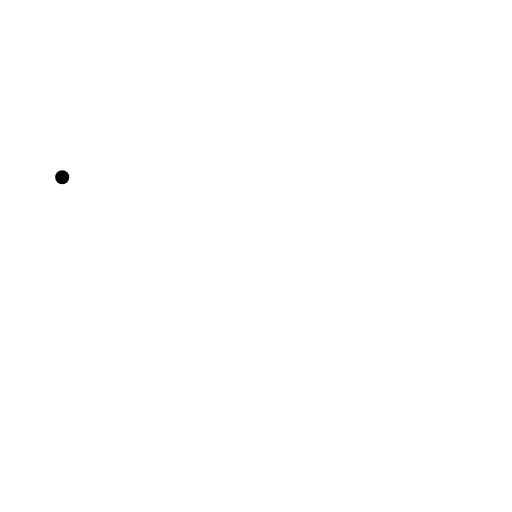
t = 0.00 s
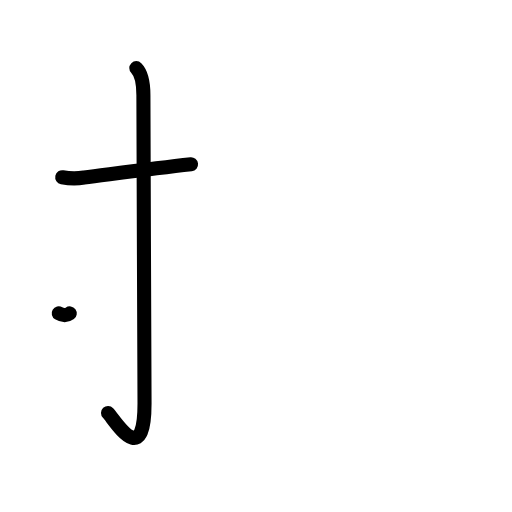
t = 2.25 s
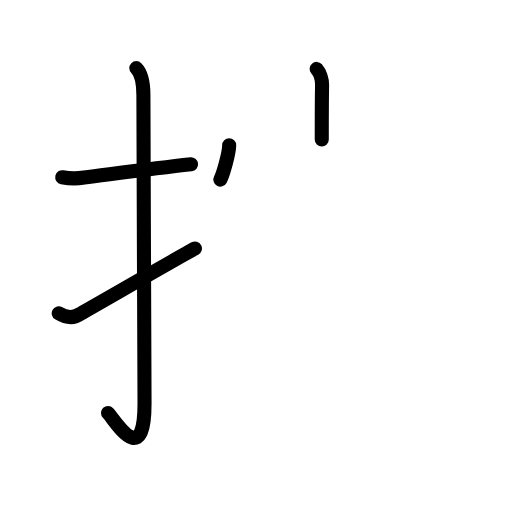
t = 4.50 s
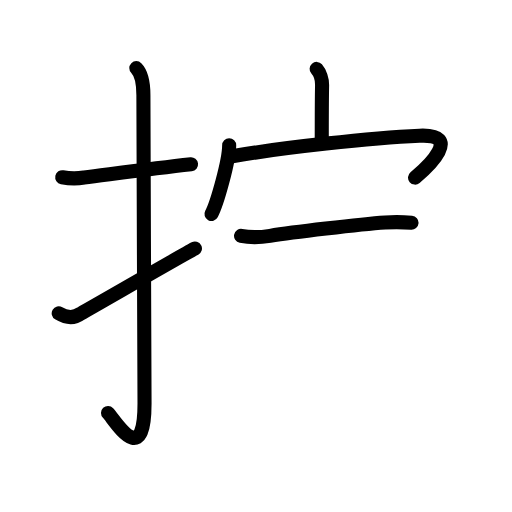
t = 6.58 s
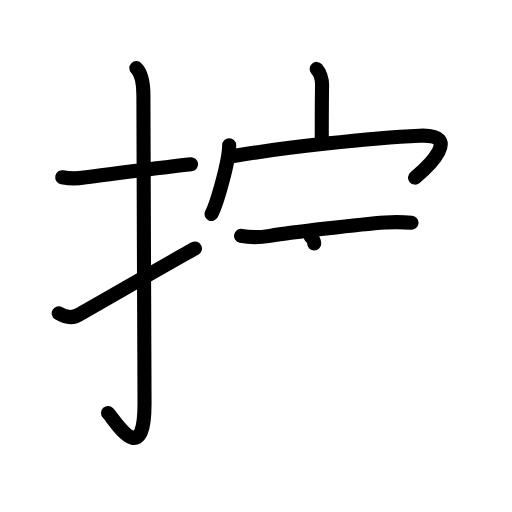
t = 7.25 s
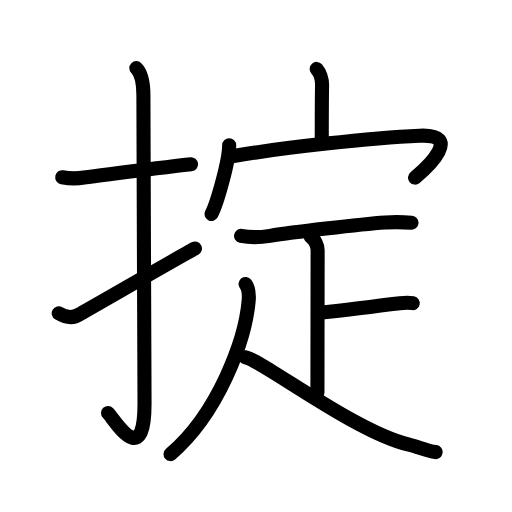
t = 11.00 s

The animated SVG that drew these frames (rendered in a browser with its animation timeline set to each time). Animation: 33 SMIL elements (animate=33); one cycle of 11.00 s.

<?xml version="1.0" encoding="UTF-8"?>
<!--
AniKanjiVG is licensed by CC-BY-SA Paul C. Sommerhoff (https://bitbucket.org/sommerhoff/anikanjivg).
AniKanjiVG uses KanjiVG which is licensed by CC-BY-SA Ulrich Apel (http://kanjivg.tagaini.net).
See also http://creativecommons.org/licenses/by-sa/3.0/
-->
<svg xmlns:kvg='http://kanjivg.tagaini.net' xmlns='http://www.w3.org/2000/svg' width='109' height='109' viewBox='0 0 109 109' style='fill:none;stroke:#000000;stroke-width:3;stroke-linecap:round;stroke-linejoin:round;' id="kvg:kanji_0639f"><g id="kvg:0639f" kvg:element="掟"><g id="kvg:0639f-g1" kvg:element="扌" kvg:variant="true" kvg:original="手" kvg:position="left" kvg:radical="general"><path id="kvg:0639f-s1" kvg:type="㇐" d="M13.25,37.73c1.56,0.31,3.11,0.34,4.65,0.07c5.56-0.69,14.31-1.86,22.77-2.81"><animate attributeName="d" begin="0.0s" dur="0.5s" from="M13.25,37.73C13.25,37.73,13.25,37.73,13.25,37.73" to="M13.25,37.73c1.56,0.31,3.11,0.34,4.65,0.07" />
<animate attributeName="d" begin="0.5s" dur="0.5s" from="M13.25,37.73c1.56,0.31,3.11,0.34,4.65,0.07c0,0,0,0,0,0,0" to="M13.25,37.73c1.56,0.31,3.11,0.34,4.65,0.07c5.56-0.69,14.31-1.86,22.77-2.81" />
</path>
<path id="kvg:0639f-s2" kvg:type="㇚" d="M29.02,14.5c0.87,0.87,1.51,2.74,1.51,5.77c0,15.23,0.24,54.21,0.24,65.65c0,14.25-6.32,3.53-7.77,2"><animate attributeName="d" begin="1.0s" dur="0.3333333333333333s" from="M29.02,14.5C29.02,14.5,29.02,14.5,29.02,14.5" to="M29.02,14.5c0.87,0.87,1.51,2.74,1.51,5.77" />
<animate attributeName="d" begin="1.3333333333333333s" dur="0.3333333333333333s" from="M29.02,14.5c0.87,0.87,1.51,2.74,1.51,5.77c0,0,0,0,0,0,0" to="M29.02,14.5c0.87,0.87,1.51,2.74,1.51,5.77c0,15.23,0.24,54.21,0.24,65.65" />
<animate attributeName="d" begin="1.6666666666666665s" dur="0.3333333333333333s" from="M29.02,14.5c0.87,0.87,1.51,2.74,1.51,5.77c0,15.23,0.24,54.21,0.24,65.65c0,0,0,0,0,0,0" to="M29.02,14.5c0.87,0.87,1.51,2.74,1.51,5.77c0,15.23,0.24,54.21,0.24,65.65c0,14.25-6.32,3.53-7.77,2" />
<animate attributeName="d" begin="0s" dur="1.0s" from="M-100,-100" to="M-100,-100" />
</path>
<path id="kvg:0639f-s3" kvg:type="㇀" d="M12.5,66.7c1.75,1.05,3.31,1.07,4.7,0.05c4.23-2.37,20.49-11.79,24.3-13.83"><animate attributeName="d" begin="2.0s" dur="0.5s" from="M12.5,66.7C12.5,66.7,12.5,66.7,12.5,66.7" to="M12.5,66.7c1.75,1.05,3.31,1.07,4.7,0.05" />
<animate attributeName="d" begin="2.5s" dur="0.5s" from="M12.5,66.7c1.75,1.05,3.31,1.07,4.7,0.05c0,0,0,0,0,0,0" to="M12.5,66.7c1.75,1.05,3.31,1.07,4.7,0.05c4.23-2.37,20.49-11.79,24.3-13.83" />
<animate attributeName="d" begin="0s" dur="2.0s" from="M-100,-100" to="M-100,-100" />
</path>
</g>
<g id="kvg:0639f-g2" kvg:element="定" kvg:position="right"><g id="kvg:0639f-g3" kvg:element="宀" kvg:position="top"><path id="kvg:0639f-s4" kvg:type="㇑a" d="M67.41,14.67c0.71,0.8,1.18,2.3,1.16,3.4c-0.07,3.46-0.07,8.48-0.07,11.63"><animate attributeName="d" begin="3.0s" dur="0.5s" from="M67.41,14.67C67.41,14.67,67.41,14.67,67.41,14.67" to="M67.41,14.67c0.71,0.8,1.18,2.3,1.16,3.4" />
<animate attributeName="d" begin="3.5s" dur="0.5s" from="M67.41,14.67c0.71,0.8,1.18,2.3,1.16,3.4c0,0,0,0,0,0,0" to="M67.41,14.67c0.71,0.8,1.18,2.3,1.16,3.4c-0.07,3.46-0.07,8.48-0.07,11.63" />
<animate attributeName="d" begin="0s" dur="3.0s" from="M-100,-100" to="M-100,-100" />
</path>
<g id="kvg:0639f-g4" kvg:element="冖"><path id="kvg:0639f-s5" kvg:type="㇔" d="M48.79,30.91c0,3.31-2.59,12.43-3.77,14.64"><animate attributeName="d" begin="4.0s" dur="1.0s" from="M48.79,30.91C48.79,30.91,48.79,30.91,48.79,30.91" to="M48.79,30.91c0,3.31-2.59,12.43-3.77,14.64" />
<animate attributeName="d" begin="0s" dur="4.0s" from="M-100,-100" to="M-100,-100" />
</path>
<path id="kvg:0639f-s6" kvg:type="㇖b" d="M49.12,33.32c10.66-1.87,30.15-3.98,40.19-4.43c9.21-0.41,1.92,6.49-0.95,8.92"><animate attributeName="d" begin="5.0s" dur="0.5s" from="M49.12,33.32C49.12,33.32,49.12,33.32,49.12,33.32" to="M49.12,33.32c10.66-1.87,30.15-3.98,40.19-4.43" />
<animate attributeName="d" begin="5.5s" dur="0.5s" from="M49.12,33.32c10.66-1.87,30.15-3.98,40.19-4.43c0,0,0,0,0,0,0" to="M49.12,33.32c10.66-1.87,30.15-3.98,40.19-4.43c9.21-0.41,1.92,6.49-0.95,8.92" />
<animate attributeName="d" begin="0s" dur="5.0s" from="M-100,-100" to="M-100,-100" />
</path>
</g>
</g>
<g id="kvg:0639f-g5" kvg:element="疋" kvg:variant="true" kvg:position="bottom"><path id="kvg:0639f-s7" kvg:type="㇐" d="M51.32,50.21c2.07,0.42,4.07,0.33,6.17,0c4.44-0.7,19.1-2.47,24.51-2.84c1.87-0.12,3.74-0.1,5.61,0.05"><animate attributeName="d" begin="6.0s" dur="0.3333333333333333s" from="M51.32,50.21C51.32,50.21,51.32,50.21,51.32,50.21" to="M51.32,50.21c2.07,0.42,4.07,0.33,6.17,0" />
<animate attributeName="d" begin="6.333333333333333s" dur="0.3333333333333333s" from="M51.32,50.21c2.07,0.42,4.07,0.33,6.17,0c0,0,0,0,0,0,0" to="M51.32,50.21c2.07,0.42,4.07,0.33,6.17,0c4.44-0.7,19.1-2.47,24.51-2.84" />
<animate attributeName="d" begin="6.666666666666667s" dur="0.3333333333333333s" from="M51.32,50.21c2.07,0.42,4.07,0.33,6.17,0c4.44-0.7,19.1-2.47,24.51-2.84c0,0,0,0,0,0,0" to="M51.32,50.21c2.07,0.42,4.07,0.33,6.17,0c4.44-0.7,19.1-2.47,24.51-2.84c1.87-0.12,3.74-0.1,5.61,0.05" />
<animate attributeName="d" begin="0s" dur="6.0s" from="M-100,-100" to="M-100,-100" />
</path>
<g id="kvg:0639f-g6" kvg:element="卜" kvg:original="ト"><path id="kvg:0639f-s8" kvg:type="㇑" d="M66.16,50.45c0.81,0.42,1.46,1.89,1.46,2.75c0,4.92-0.04,23.67-0.04,30.37"><animate attributeName="d" begin="7.0s" dur="0.5s" from="M66.16,50.45C66.16,50.45,66.16,50.45,66.16,50.45" to="M66.16,50.45c0.81,0.42,1.46,1.89,1.46,2.75" />
<animate attributeName="d" begin="7.5s" dur="0.5s" from="M66.16,50.45c0.81,0.42,1.46,1.89,1.46,2.75c0,0,0,0,0,0,0" to="M66.16,50.45c0.81,0.42,1.46,1.89,1.46,2.75c0,4.92-0.04,23.67-0.04,30.37" />
<animate attributeName="d" begin="0s" dur="7.0s" from="M-100,-100" to="M-100,-100" />
</path>
<path id="kvg:0639f-s9" kvg:type="㇐" d="M67.78,66.6c5.97-0.51,8.34-1.03,17.35-2.06c1.45-0.17,1.82-0.17,2.74,0"><animate attributeName="d" begin="8.0s" dur="0.5s" from="M67.78,66.6C67.78,66.6,67.78,66.6,67.78,66.6" to="M67.78,66.6c5.97-0.51,8.34-1.03,17.35-2.06" />
<animate attributeName="d" begin="8.5s" dur="0.5s" from="M67.78,66.6c5.97-0.51,8.34-1.03,17.35-2.06c0,0,0,0,0,0,0" to="M67.78,66.6c5.97-0.51,8.34-1.03,17.35-2.06c1.45-0.17,1.82-0.17,2.74,0" />
<animate attributeName="d" begin="0s" dur="8.0s" from="M-100,-100" to="M-100,-100" />
</path>
</g>
<g id="kvg:0639f-g7" kvg:element="人"><path id="kvg:0639f-s10" kvg:type="㇒" d="M52.28,60.46c0.59,0.79,0.77,2.28,0.66,3.56C52.25,72.25,46.5,88,36.31,96.67"><animate attributeName="d" begin="9.0s" dur="0.5s" from="M52.28,60.46C52.28,60.46,52.28,60.46,52.28,60.46" to="M52.28,60.46c0.59,0.79,0.77,2.28,0.66,3.56" />
<animate attributeName="d" begin="9.5s" dur="0.5s" from="M52.28,60.46c0.59,0.79,0.77,2.28,0.66,3.56c0,0,0,0,0,0,0" to="M52.28,60.46c0.59,0.79,0.77,2.28,0.66,3.56C52.25,72.25,46.5,88,36.31,96.67" />
<animate attributeName="d" begin="0s" dur="9.0s" from="M-100,-100" to="M-100,-100" />
</path>
<path id="kvg:0639f-s11" kvg:type="㇏" d="M52.19,76.05C55.5,76.5,75.62,92,87.07,94.67c2.13,0.5,3.69,1.32,5.67,1.58"><animate attributeName="d" begin="10.0s" dur="0.5s" from="M52.19,76.05C52.19,76.05,52.19,76.05,52.19,76.05" to="M52.19,76.05C55.5,76.5,75.62,92,87.07,94.67" />
<animate attributeName="d" begin="10.5s" dur="0.5s" from="M52.19,76.05C55.5,76.5,75.62,92,87.07,94.67c0,0,0,0,0,0,0" to="M52.19,76.05C55.5,76.5,75.62,92,87.07,94.67c2.13,0.5,3.69,1.32,5.67,1.58" />
<animate attributeName="d" begin="0s" dur="10.0s" from="M-100,-100" to="M-100,-100" />
</path>
</g>
</g>
</g>
</g>
</svg>
